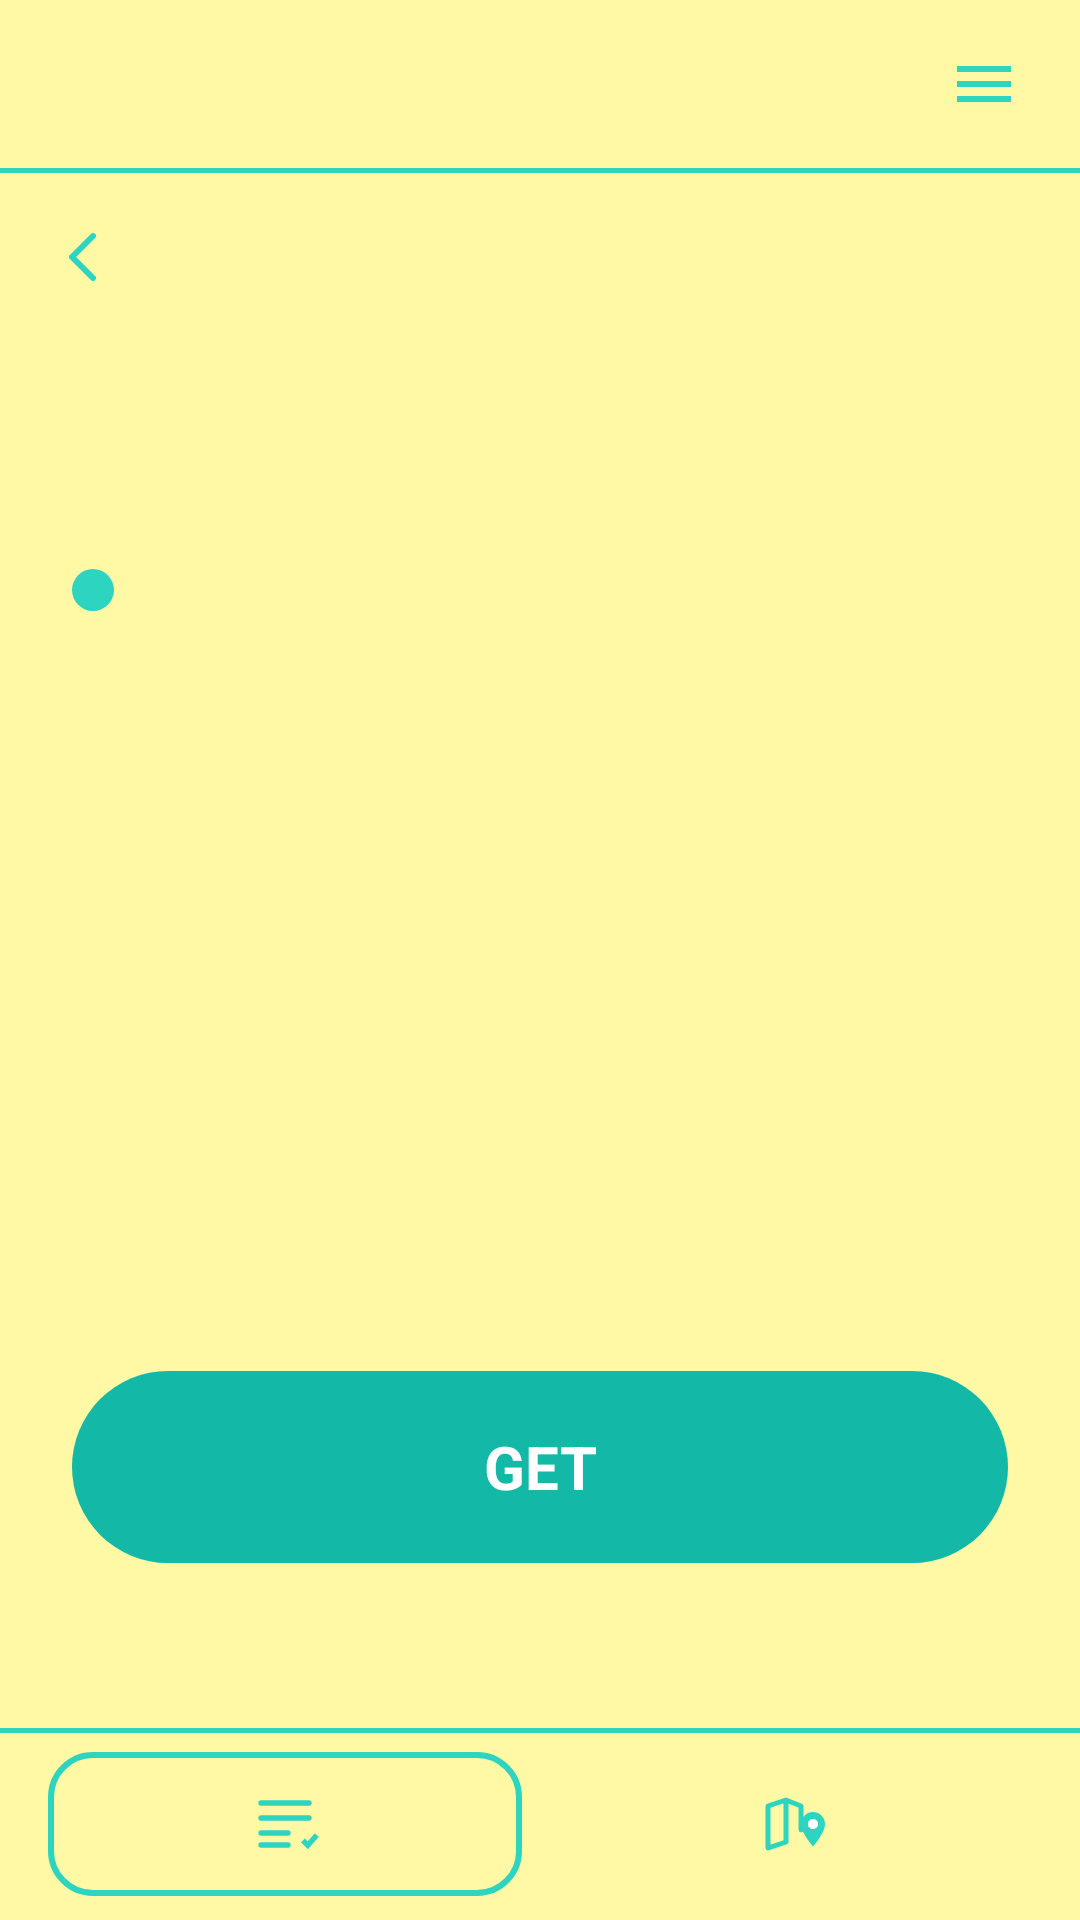

Write the Android layout XML for this screen, with the resource values it uses.
<!-- AndroidManifest.xml: activity theme Theme.HospitalFinder -->
<!-- res/layout/activity_hospital_details.xml -->
<?xml version="1.0" encoding="utf-8"?>
<androidx.constraintlayout.widget.ConstraintLayout
    xmlns:android="http://schemas.android.com/apk/res/android"
    xmlns:app="http://schemas.android.com/apk/res-auto"
    android:layout_width="match_parent"
    android:layout_height="match_parent"
    android:background="@color/background">

    <View
        android:id="@+id/top_bar_bg"
        android:layout_width="0dp"
        android:layout_height="@dimen/top_bar_height"
        android:background="@color/top_bar_bg"
        app:layout_constraintTop_toTopOf="parent"
        app:layout_constraintStart_toStartOf="parent"
        app:layout_constraintEnd_toEndOf="parent" />

    <View
        android:id="@+id/top_bar_divider"
        android:layout_width="0dp"
        android:layout_height="1.5dp"
        android:background="@color/teal_accent"
        app:layout_constraintTop_toBottomOf="@id/top_bar_bg"
        app:layout_constraintStart_toStartOf="parent"
        app:layout_constraintEnd_toEndOf="parent" />

    <ImageButton
        android:id="@+id/btn_menu"
        android:layout_width="@dimen/top_bar_height"
        android:layout_height="@dimen/top_bar_height"
        android:padding="16dp"
        android:background="?attr/selectableItemBackgroundBorderless"
        android:contentDescription="@string/menu_open"
        android:src="@drawable/ic_menu"
        app:layout_constraintTop_toTopOf="@id/top_bar_bg"
        app:layout_constraintBottom_toBottomOf="@id/top_bar_bg"
        app:layout_constraintEnd_toEndOf="parent"
        android:layout_marginEnd="4dp" />

    
    <ImageButton
        android:id="@+id/btn_back"
        android:layout_width="@dimen/top_bar_height"
        android:layout_height="@dimen/top_bar_height"
        android:padding="16dp"
        android:background="?attr/selectableItemBackgroundBorderless"
        android:contentDescription="@string/nav_back"
        android:src="@drawable/ic_back_arrow"
        app:layout_constraintTop_toBottomOf="@id/top_bar_divider"
        app:layout_constraintStart_toStartOf="parent" />

    <ScrollView
        android:id="@+id/details_scroll"
        android:layout_width="0dp"
        android:layout_height="0dp"
        android:fillViewport="true"
        app:layout_constraintTop_toBottomOf="@id/btn_back"
        app:layout_constraintBottom_toTopOf="@id/bottom_bar_bg"
        app:layout_constraintStart_toStartOf="parent"
        app:layout_constraintEnd_toEndOf="parent">

        <LinearLayout
            android:layout_width="match_parent"
            android:layout_height="wrap_content"
            android:orientation="vertical"
            android:paddingHorizontal="@dimen/details_horizontal_padding"
            android:paddingTop="12dp"
            android:paddingBottom="24dp">

            <TextView
                android:id="@+id/txt_hospital_name"
                android:layout_width="match_parent"
                android:layout_height="wrap_content"
                android:textColor="@color/text_primary"
                android:textSize="@dimen/details_title_text_size"
                android:textStyle="bold"
                android:layout_marginBottom="@dimen/details_title_spacing_bottom"
                tools:text="City General Hospital"
                xmlns:tools="http://schemas.android.com/tools" />

            <LinearLayout
                android:layout_width="wrap_content"
                android:layout_height="wrap_content"
                android:orientation="horizontal"
                android:gravity="center_vertical"
                android:layout_marginBottom="@dimen/details_status_spacing_bottom">

                <View
                    android:id="@+id/status_dot"
                    android:layout_width="@dimen/details_status_dot_size"
                    android:layout_height="@dimen/details_status_dot_size"
                    android:background="@drawable/status_dot" />

                <TextView
                    android:id="@+id/txt_status"
                    android:layout_width="wrap_content"
                    android:layout_height="wrap_content"
                    android:layout_marginStart="10dp"
                    android:textSize="@dimen/details_status_text_size"
                    android:textStyle="bold"
                    tools:text="open"
                    xmlns:tools="http://schemas.android.com/tools" />
            </LinearLayout>

            <TextView
                android:id="@+id/txt_message"
                android:layout_width="match_parent"
                android:layout_height="wrap_content"
                android:textColor="@color/teal_accent_dark"
                android:textSize="@dimen/details_line_text_size"
                android:textStyle="bold"
                android:layout_marginBottom="@dimen/details_line_spacing_vertical"
                tools:text="you are able to get a ticket now"
                xmlns:tools="http://schemas.android.com/tools" />

            <TextView
                android:id="@+id/txt_tickets"
                android:layout_width="match_parent"
                android:layout_height="wrap_content"
                android:textColor="@color/teal_accent_dark"
                android:textSize="@dimen/details_line_text_size"
                android:textStyle="bold"
                android:layout_marginBottom="@dimen/details_line_spacing_vertical"
                tools:text="30 tickets left"
                xmlns:tools="http://schemas.android.com/tools" />

            <TextView
                android:id="@+id/txt_lunch"
                android:layout_width="match_parent"
                android:layout_height="wrap_content"
                android:textColor="@color/teal_accent_dark"
                android:textSize="@dimen/details_line_text_size"
                android:textStyle="bold"
                android:layout_marginBottom="@dimen/details_line_spacing_vertical"
                tools:text="lunch time is 1:00 PM"
                xmlns:tools="http://schemas.android.com/tools" />

            <TextView
                android:id="@+id/txt_hours"
                android:layout_width="match_parent"
                android:layout_height="wrap_content"
                android:textColor="@color/teal_accent_dark"
                android:textSize="@dimen/details_line_text_size"
                android:textStyle="bold"
                android:layout_marginBottom="@dimen/details_line_spacing_vertical"
                tools:text="opens at 2:30 PM and closes at 12:30 AM"
                xmlns:tools="http://schemas.android.com/tools" />

            <TextView
                android:id="@+id/txt_time_remaining"
                android:layout_width="match_parent"
                android:layout_height="wrap_content"
                android:textColor="@color/teal_accent_dark"
                android:textSize="@dimen/details_line_text_size"
                android:textStyle="bold"
                tools:text="2 hours left to close for today"
                xmlns:tools="http://schemas.android.com/tools" />

            <TextView
                android:id="@+id/btn_get"
                android:layout_width="match_parent"
                android:layout_height="@dimen/get_button_height"
                android:layout_marginTop="@dimen/get_button_spacing_top"
                android:gravity="center"
                android:text="@string/btn_get"
                android:textColor="@android:color/white"
                android:textSize="@dimen/get_button_text_size"
                android:textStyle="bold"
                android:background="@drawable/bg_get_button"
                android:foreground="?attr/selectableItemBackground"
                android:clickable="true"
                android:focusable="true" />

        </LinearLayout>
    </ScrollView>

    <View
        android:id="@+id/bottom_bar_bg"
        android:layout_width="0dp"
        android:layout_height="@dimen/bottom_bar_height"
        android:background="@drawable/bg_bottom_bar"
        app:layout_constraintBottom_toBottomOf="parent"
        app:layout_constraintStart_toStartOf="parent"
        app:layout_constraintEnd_toEndOf="parent" />

    <LinearLayout
        android:layout_width="0dp"
        android:layout_height="0dp"
        android:orientation="horizontal"
        android:paddingHorizontal="@dimen/bottom_bar_padding_horizontal"
        android:paddingVertical="@dimen/bottom_bar_padding_vertical"
        app:layout_constraintTop_toTopOf="@id/bottom_bar_bg"
        app:layout_constraintBottom_toBottomOf="@id/bottom_bar_bg"
        app:layout_constraintStart_toStartOf="parent"
        app:layout_constraintEnd_toEndOf="parent">

        <FrameLayout
            android:id="@+id/btn_nav_list"
            android:layout_width="0dp"
            android:layout_height="match_parent"
            android:layout_weight="1"
            android:background="@drawable/bg_active_indicator"
            android:foreground="?attr/selectableItemBackground"
            android:clickable="true"
            android:focusable="true"
            android:contentDescription="@string/nav_list_view">

            <ImageView
                android:layout_width="@dimen/bottom_nav_icon_size"
                android:layout_height="@dimen/bottom_nav_icon_size"
                android:layout_gravity="center"
                android:src="@drawable/ic_list_view"
                android:importantForAccessibility="no" />
        </FrameLayout>

        <View
            android:layout_width="@dimen/bottom_bar_item_spacing"
            android:layout_height="1dp" />

        <FrameLayout
            android:id="@+id/btn_nav_map"
            android:layout_width="0dp"
            android:layout_height="match_parent"
            android:layout_weight="1"
            android:foreground="?attr/selectableItemBackground"
            android:clickable="true"
            android:focusable="true"
            android:contentDescription="@string/nav_map_view">

            <ImageView
                android:layout_width="@dimen/bottom_nav_icon_size"
                android:layout_height="@dimen/bottom_nav_icon_size"
                android:layout_gravity="center"
                android:src="@drawable/ic_map_view"
                android:importantForAccessibility="no" />
        </FrameLayout>

    </LinearLayout>

</androidx.constraintlayout.widget.ConstraintLayout>
<!-- resources referenced by this layout -->
<resources>
  <color name="background">#FFF9A6</color>
  <color name="teal_accent">#2DD4BF</color>
  <color name="teal_accent_dark">#14B8A6</color>
  <color name="text_primary">#101414</color>
  <color name="top_bar_bg">#FFF9A6</color>
  <dimen name="bottom_bar_height">64dp</dimen>
  <dimen name="bottom_bar_item_spacing">12dp</dimen>
  <dimen name="bottom_bar_padding_horizontal">16dp</dimen>
  <dimen name="bottom_bar_padding_vertical">8dp</dimen>
  <dimen name="bottom_nav_icon_size">24dp</dimen>
  <dimen name="details_horizontal_padding">24dp</dimen>
  <dimen name="details_line_spacing_vertical">18dp</dimen>
  <dimen name="details_line_text_size">18sp</dimen>
  <dimen name="details_status_dot_size">14dp</dimen>
  <dimen name="details_status_spacing_bottom">20dp</dimen>
  <dimen name="details_status_text_size">22sp</dimen>
  <dimen name="details_title_spacing_bottom">24dp</dimen>
  <dimen name="details_title_text_size">24sp</dimen>
  <dimen name="get_button_height">64dp</dimen>
  <dimen name="get_button_spacing_top">32dp</dimen>
  <dimen name="get_button_text_size">20sp</dimen>
  <dimen name="top_bar_height">56dp</dimen>
  <!-- drawable bg_active_indicator (drawable) -->
  <shape xmlns:android="http://schemas.android.com/apk/res/android"
      android:shape="rectangle">
      <solid android:color="@android:color/transparent" />
      <corners android:radius="@dimen/bottom_nav_corner_radius" />
      <stroke
          android:width="@dimen/bottom_nav_border_width"
          android:color="@color/teal_accent" />
  </shape>
  <!-- drawable bg_bottom_bar (drawable) -->
  <layer-list xmlns:android="http://schemas.android.com/apk/res/android">
      <item>
          <shape android:shape="rectangle">
              <solid android:color="@color/bottom_bar_bg" />
          </shape>
      </item>
      <item android:height="1.5dp" android:gravity="top">
          <shape android:shape="rectangle">
              <solid android:color="@color/teal_accent" />
          </shape>
      </item>
  </layer-list>
  <!-- drawable bg_get_button (drawable) -->
  <shape xmlns:android="http://schemas.android.com/apk/res/android"
      android:shape="rectangle">
      <solid android:color="@color/teal_accent_dark" />
      <corners android:radius="@dimen/get_button_corner_radius" />
  </shape>
  <!-- drawable ic_back_arrow (drawable) -->
  <vector xmlns:android="http://schemas.android.com/apk/res/android"
      android:width="24dp"
      android:height="24dp"
      android:viewportWidth="24"
      android:viewportHeight="24">
      <path
          android:fillColor="#00000000"
          android:strokeColor="?attr/colorPrimary"
          android:strokeWidth="2"
          android:strokeLineCap="round"
          android:strokeLineJoin="round"
          android:pathData="M15,5 L8,12 L15,19" />
  </vector>
  <!-- drawable ic_menu (drawable) -->
  <vector xmlns:android="http://schemas.android.com/apk/res/android"
      android:width="24dp"
      android:height="24dp"
      android:viewportWidth="24"
      android:viewportHeight="24"
      android:tint="?attr/colorPrimary">
      <path
          android:fillColor="@android:color/white"
          android:pathData="M3,6h18v2H3V6zM3,11h18v2H3v-2zM3,16h18v2H3v-2z" />
  </vector>
  <!-- drawable status_dot (drawable) -->
  <shape xmlns:android="http://schemas.android.com/apk/res/android"
      android:shape="oval">
      <solid android:color="@color/status_open" />
  </shape>
  <string name="btn_get">GET</string>
  <string name="menu_open">Open menu</string>
  <string name="nav_back">Back</string>
  <string name="nav_list_view">List view</string>
  <string name="nav_map_view">Map view</string>
  <dimen name="bottom_nav_corner_radius">14dp</dimen>
  <dimen name="bottom_nav_border_width">2dp</dimen>
  <color name="bottom_bar_bg">#FFF9A6</color>
  <dimen name="get_button_corner_radius">32dp</dimen>
  <color name="status_open">#2DD4BF</color>
  <color name="text_secondary">#5C6666</color>
</resources>
